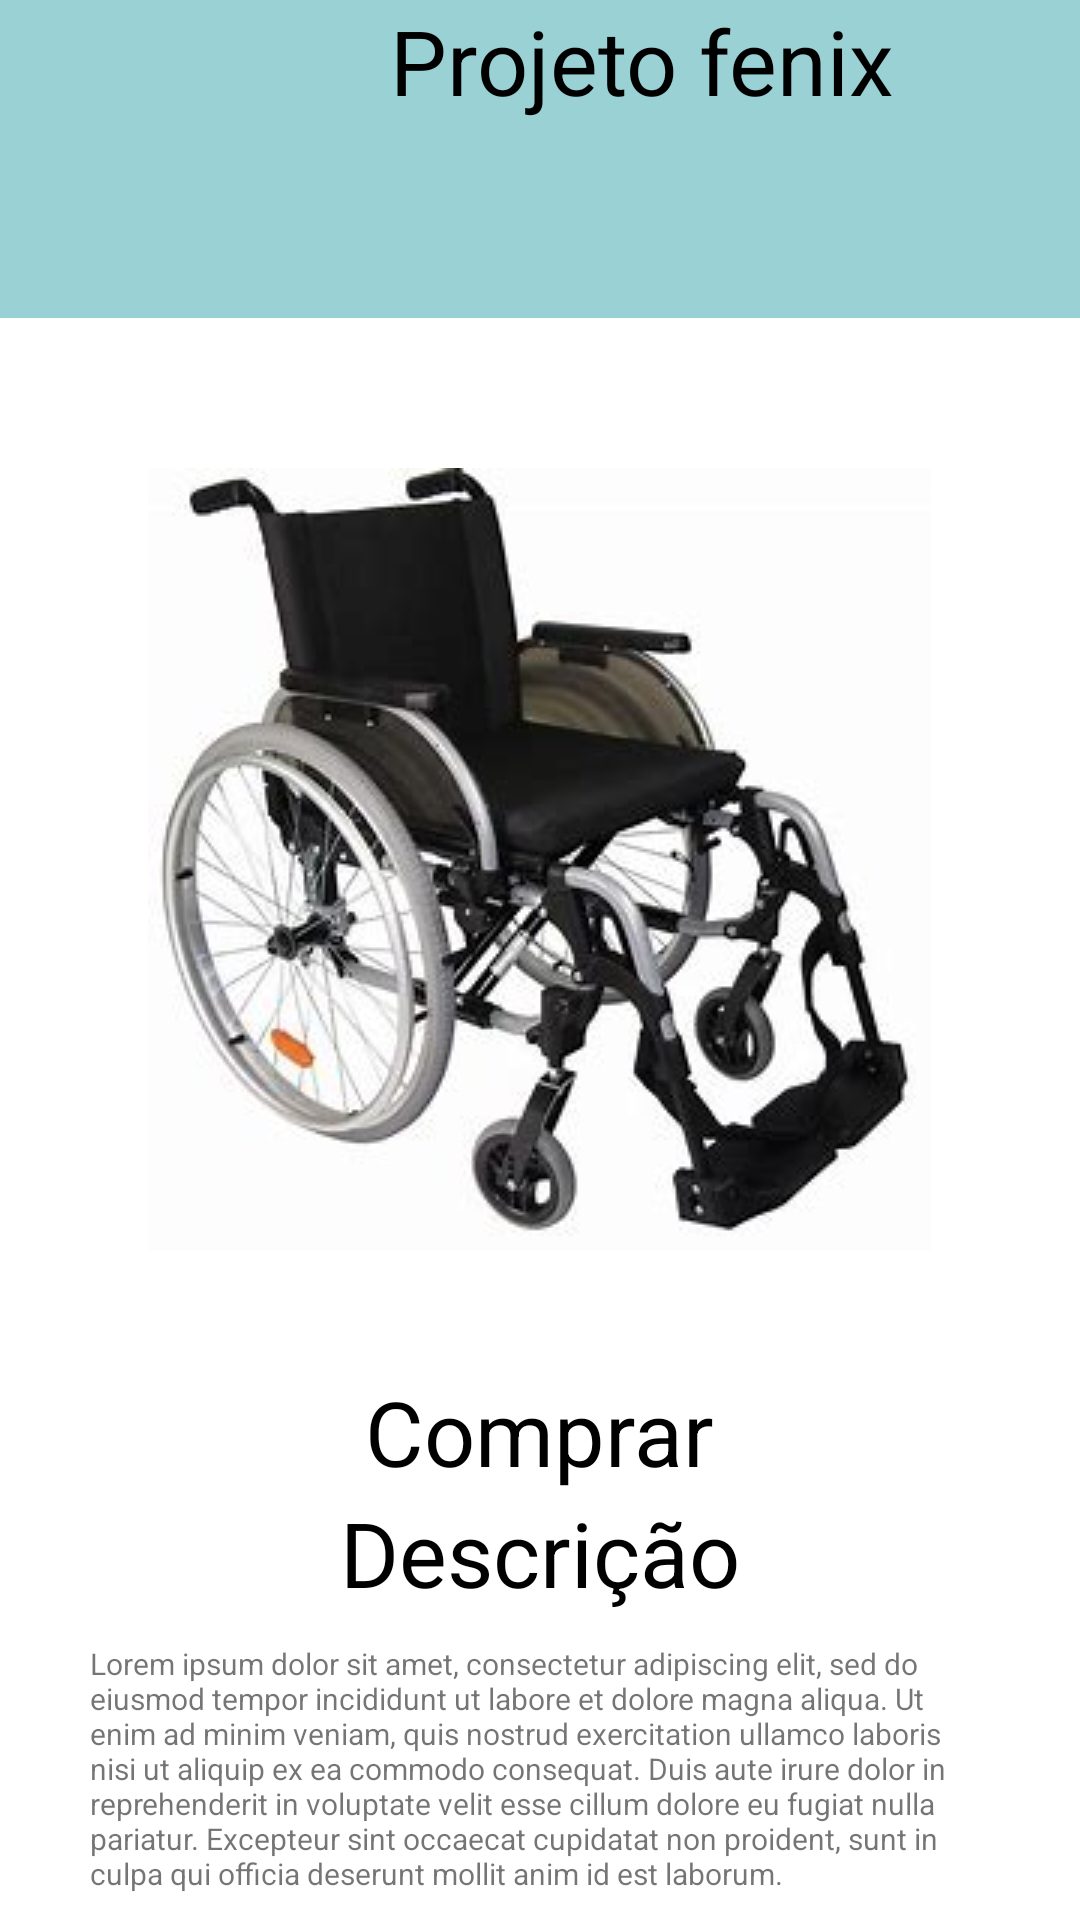

Layout XML and referenced resources for this Android screen:
<!-- AndroidManifest.xml: application theme Theme.ProjetoFenix -->
<!-- res/layout/fragment_carinho.xml -->
<?xml version="1.0" encoding="utf-8"?>
<LinearLayout xmlns:android="http://schemas.android.com/apk/res/android"
    xmlns:tools="http://schemas.android.com/tools"
    android:layout_width="match_parent"
    android:layout_height="match_parent"
    android:orientation="vertical"
    tools:context=".Carinho">

    <LinearLayout
        android:layout_width="match_parent"
        android:layout_height="106dp"
        android:background="#9AD1D4"
        android:orientation="horizontal">

        <TextView
            android:layout_width="wrap_content"
            android:layout_height="wrap_content"
            android:layout_gravity="center_horizontal"
            android:layout_marginLeft="130dp"
            android:text="Projeto fenix"
            android:textColor="@color/black"
            android:textSize="30dp" />
    </LinearLayout>

    <LinearLayout
        android:layout_width="wrap_content"
        android:layout_height="wrap_content"
        android:layout_gravity="center" />

    <ImageView
        android:layout_width="wrap_content"
        android:layout_height="wrap_content"
        android:layout_gravity="center"
        android:layout_marginTop="50dp"
        android:src="@drawable/cadeira" />

    <TextView
        android:layout_width="wrap_content"
        android:layout_height="wrap_content"
        android:layout_gravity="center_horizontal"
        android:layout_marginTop="40dp"
        android:text="Comprar"
        android:textColor="@color/black"
        android:textSize="30sp" />

    <TextView
        android:layout_width="wrap_content"
        android:layout_height="wrap_content"
        android:textSize="30sp"
        android:textColor="@color/black"
        android:layout_gravity="center_horizontal"
        android:text="Descrição"/>
    <TextView
        android:layout_width="wrap_content"
        android:layout_height="wrap_content"
        android:layout_marginLeft="30dp"
        android:layout_marginTop="10dp"
        android:layout_marginRight="30dp"
        android:text="Lorem ipsum dolor sit amet, consectetur adipiscing elit, sed do eiusmod tempor incididunt ut labore et dolore magna aliqua. Ut enim ad minim veniam, quis nostrud exercitation ullamco laboris nisi ut aliquip ex ea commodo consequat. Duis aute irure dolor in reprehenderit in voluptate velit esse cillum dolore eu fugiat nulla pariatur. Excepteur sint occaecat cupidatat non proident, sunt in culpa qui officia deserunt mollit anim id est laborum."
        android:textSize="10dp"/>

</LinearLayout>
<!-- resources referenced by this layout -->
<resources>
  <!-- drawable cadeira: jpg bitmap (drawable-v24, 14967 bytes) -->
  <style name="Theme.ProjetoFenix" parent="Theme.MaterialComponents.DayNight.DarkActionBar">
          
          <item name="colorPrimary">@color/purple_500</item>
          <item name="colorPrimaryVariant">@color/purple_700</item>
          <item name="colorOnPrimary">@color/white</item>
          
          <item name="colorSecondary">@color/teal_200</item>
          <item name="colorSecondaryVariant">@color/teal_700</item>
          <item name="colorOnSecondary">@color/black</item>
          
          <item name="android:statusBarColor" tools:targetApi="l">?attr/colorPrimaryVariant</item>
          
      </style>
  <!-- not gathered from this repository: default colours our renderer supplied (Android Studio template values) -->
  <color name="purple_500">#FF6200EE</color>
  <color name="purple_700">#FF3700B3</color>
  <color name="teal_200">#FF03DAC5</color>
  <color name="teal_700">#FF018786</color>
  <color name="black">#FF000000</color>
  <color name="white">#FFFFFFFF</color>
</resources>
